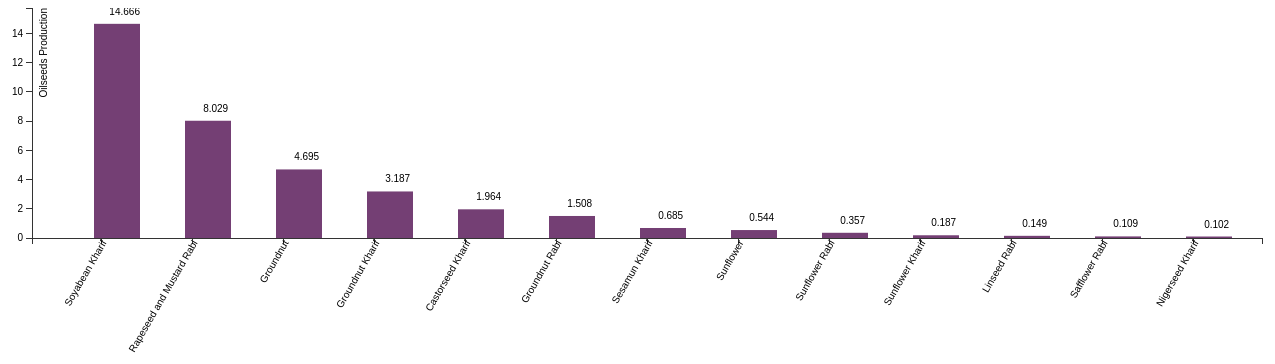
D3 v3 page, settled after 480 driven frames (8 s of simulated time); the page loaded 1 data file(s).


// ── Oilseeds.js
 var margin ={top:40, right:40, bottom:130, left:30},
 width=1300-margin.left - margin.right,
 height=400-margin.top-margin.bottom;

 var x = d3.scale.ordinal().rangeRoundBands([0, width], .5);
 var y = d3.scale.linear().range([height, 0]);
 var chart = d3.select("#chart")

   .append("svg")  //append svg element inside #chart
   .attr("width", width+(2*margin.left)+margin.right)    //set width
   .attr("height", height+margin.top+margin.bottom);  //set height

 var xAxis = d3.svg.axis()
   .scale(x)
   .orient("bottom");

 var yAxis = d3.svg.axis()
   .scale(y)
   .orient("left");

 d3.json("agriculture.json", function(error, data){
 data.sort(function(a,b) {return (parseFloat(b.Quntity)-parseFloat(a.Quntity));});
// console.log(data);

 var pxAboveBar = 10;
 var ymax = d3.max(d3.values(data));
   x.domain(data.map(function(d){ return d.Particulars}));
   y.domain([0,15.75]);

//  var cmp = d3.comparator().order(d3.descending, function(d) { return d.Quntity; })


//console.log(parseFloat(b.Quntity));
//console.log(data);
//function cmp(b, a) { return d3.descending(b.Quntity, a.Quntity); }

 var bar = chart.selectAll("g")
   .data(data)
   .enter()
   .append("g")
   .attr("transform", function(d, i){
 return "translate("+x(d.Particulars)+", 0)";
});


 bar.append("rect")
   .attr("y", function(d) {
 return y(d.Quntity);
})
   .attr("x", function(d,i){
 return x.rangeBand();
})
   .attr("height", function(d) {
 return height - y(d.Quntity);
})
   .attr("width", x.rangeBand());

   //.transition().duration(2000)
    //   .delay(function(d,i){ return i * 10;})


//Appending text value above the bar

 bar.append("text")
   .attr("x", x.rangeBand() + (x.rangeBand()/1.5) )
   .attr("y", function(d) { return y(d.Quntity) - pxAboveBar  ; })
   .attr("dy", ".100em")
   .text(function(d) { return d.Quntity; });


  chart.append("g")
    .attr("class", "x axis")
    .attr("transform", "translate("+margin.left+","+ height+")")
    .call(xAxis)
    .selectAll("text")
    .attr("transform", "rotate(-60)")
    .attr("dx", "-.11em")
    .attr("dy", "-.15em")
    .style("text-anchor", "end");


  chart.append("g")
    .attr("class", "y axis")
    .attr("transform", "translate("+margin.left+",0)")
    .call(yAxis)
    .append("text")
    .attr("transform", "rotate(-90)")
    .attr("y", 6)
    .attr("dy", ".91em")
    .style("text-anchor", "end")
    .text("Oilseeds Production");

});


### data: agriculture.json
[
 {
  "Particulars": "Groundnut",
  "Quntity": "4.695"
 },
 {
  "Particulars": "Groundnut Kharif",
  "Quntity": "3.187"
 },
 {
  "Particulars": "Groundnut Rabi",
  "Quntity": "1.508"
 },
 {
  "Particulars": "Castorseed Kharif",
  "Quntity": "1.964"
 },
 {
  "Particulars": "Sesamun Kharif",
  "Quntity": "0.685"
 },
 {
  "Particulars": "Nigerseed Kharif",
  "Quntity": "0.102"
 },
 {
  "Particulars": "Rapeseed and Mustard Rabi",
  "Quntity": "8.029"
 },
 {
  "Particulars": "Linseed Rabi",
  "Quntity": "0.149"
 },
 "... 5 more items"
]